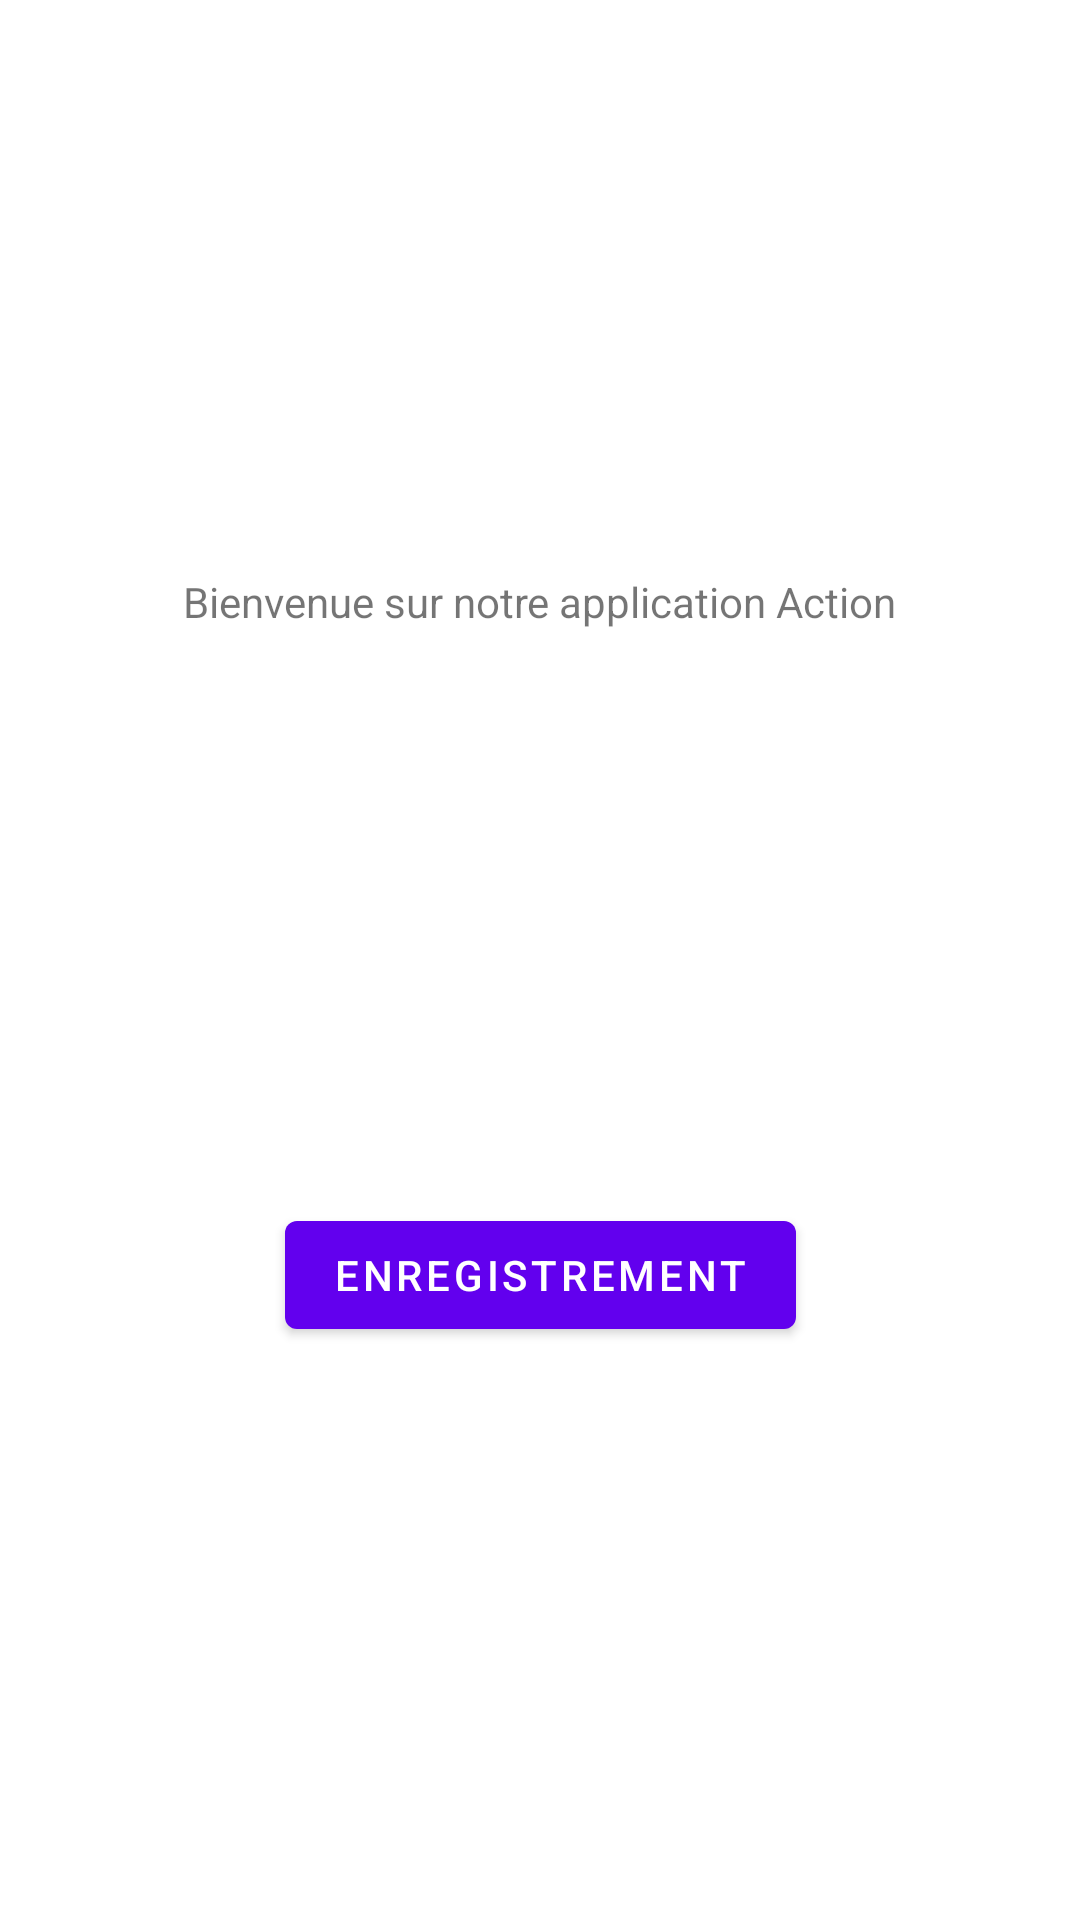

Produce the Android XML layout that renders to this screen, including the resource entries it uses.
<!-- AndroidManifest.xml: application theme Theme.JAVAIA -->
<!-- res/layout/fragment_first.xml -->
<?xml version="1.0" encoding="utf-8"?>
<androidx.constraintlayout.widget.ConstraintLayout xmlns:android="http://schemas.android.com/apk/res/android"
    xmlns:app="http://schemas.android.com/apk/res-auto"
    xmlns:tools="http://schemas.android.com/tools"
    android:layout_width="match_parent"
    android:layout_height="match_parent"
    tools:context=".FirstFragment">

    <TextView
        android:id="@+id/textview_first"
        android:layout_width="wrap_content"
        android:layout_height="wrap_content"
        android:text="@string/Afficheunmessage"
        app:layout_constraintBottom_toTopOf="@id/button_first"
        app:layout_constraintEnd_toEndOf="parent"
        app:layout_constraintStart_toStartOf="parent"
        app:layout_constraintTop_toTopOf="parent" />

    <Button
        android:id="@+id/button_first"
        android:layout_width="wrap_content"
        android:layout_height="wrap_content"
        android:text="@string/Enregistrement"
        app:layout_constraintBottom_toBottomOf="parent"
        app:layout_constraintEnd_toEndOf="parent"
        app:layout_constraintStart_toStartOf="parent"
        app:layout_constraintTop_toBottomOf="@id/textview_first" />
</androidx.constraintlayout.widget.ConstraintLayout>
<!-- resources referenced by this layout -->
<resources>
  <string name="Afficheunmessage">Bienvenue sur notre application Action</string>
  <string name="Enregistrement">Enregistrement</string>
  <style name="Theme.JAVAIA" parent="Theme.MaterialComponents.DayNight.DarkActionBar">
          
          <item name="colorPrimary">@color/purple_500</item>
          <item name="colorPrimaryVariant">@color/purple_700</item>
          <item name="colorOnPrimary">@color/white</item>
          
          <item name="colorSecondary">@color/teal_200</item>
          <item name="colorSecondaryVariant">@color/teal_700</item>
          <item name="colorOnSecondary">@color/black</item>
          
          <item name="android:statusBarColor">?attr/colorPrimaryVariant</item>
          
      </style>
  <!-- not gathered from this repository: default colours our renderer supplied (Android Studio template values) -->
  <color name="purple_500">#FF6200EE</color>
  <color name="purple_700">#FF3700B3</color>
  <color name="teal_200">#FF03DAC5</color>
  <color name="teal_700">#FF018786</color>
  <color name="black">#FF000000</color>
  <color name="white">#FFFFFFFF</color>
</resources>
